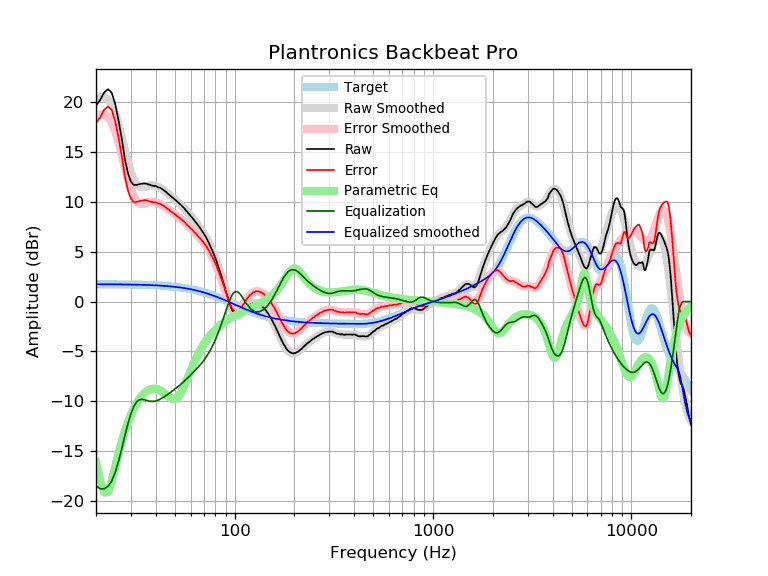

The file beside this chart, header and first rows:
frequency, raw, error, smoothed, error_smoothed, equalization, parametric_eq, equalized_raw, equalized_smoothed, target
20, 19.67, 17.93, 20.25, 18.51, -18.51, -16.12, 1.16, 1.74, 1.74
21, 20.24, 18.50, 20.53, 18.78, -18.78, -17.97, 1.46, 1.74, 1.74
22, 21.01, 19.27, 20.53, 18.79, -18.79, -19.16, 2.22, 1.74, 1.74
23, 21.31, 19.57, 20.27, 18.54, -18.54, -19.11, 2.78, 1.74, 1.74
24, 20.98, 19.25, 19.75, 18.01, -18.01, -18.05, 2.97, 1.74, 1.74
25, 19.84, 18.11, 18.87, 17.13, -17.13, -16.62, 2.71, 1.73, 1.73
26, 18.14, 16.41, 17.74, 16.01, -16.01, -15.24, 2.14, 1.73, 1.73
27, 16.30, 14.58, 16.45, 14.73, -14.73, -14.02, 1.57, 1.73, 1.73
28, 14.24, 12.52, 15.15, 13.42, -13.42, -12.98, 0.82, 1.72, 1.72
29, 12.87, 11.16, 13.95, 12.23, -12.23, -12.10, 0.64, 1.72, 1.72
30, 12.03, 10.32, 12.96, 11.25, -11.25, -11.37, 0.78, 1.71, 1.71
31, 11.71, 10.01, 12.24, 10.53, -10.53, -10.75, 1.18, 1.71, 1.71
32, 11.70, 10.00, 11.78, 10.08, -10.08, -10.24, 1.62, 1.70, 1.70
33, 11.78, 10.09, 11.55, 9.86, -9.86, -9.81, 1.92, 1.70, 1.70
34, 11.83, 10.14, 11.49, 9.80, -9.80, -9.47, 2.03, 1.69, 1.69
35, 11.87, 10.19, 11.53, 9.84, -9.84, -9.20, 2.03, 1.68, 1.68
36, 11.82, 10.15, 11.59, 9.92, -9.92, -9.00, 1.90, 1.67, 1.67
37, 11.75, 10.09, 11.65, 9.99, -9.99, -8.85, 1.77, 1.66, 1.66
38, 11.66, 10.01, 11.68, 10.02, -10.02, -8.77, 1.64, 1.65, 1.65
39, 11.61, 9.97, 11.66, 10.01, -10.01, -8.74, 1.60, 1.64, 1.64
40, 11.61, 9.98, 11.60, 9.97, -9.97, -8.75, 1.64, 1.63, 1.63
41, 11.47, 9.85, 11.52, 9.89, -9.89, -8.81, 1.58, 1.62, 1.62
42, 11.44, 9.83, 11.41, 9.80, -9.80, -8.91, 1.64, 1.61, 1.61
43, 11.31, 9.72, 11.29, 9.69, -9.69, -9.03, 1.62, 1.60, 1.60
44, 11.16, 9.58, 11.15, 9.57, -9.57, -9.18, 1.59, 1.58, 1.58
45, 11.02, 9.45, 11.01, 9.44, -9.44, -9.34, 1.58, 1.57, 1.57
46, 10.84, 9.29, 10.86, 9.31, -9.31, -9.50, 1.53, 1.55, 1.55
47, 10.69, 9.16, 10.71, 9.18, -9.18, -9.63, 1.52, 1.54, 1.54
48, 10.54, 9.02, 10.56, 9.04, -9.04, -9.73, 1.50, 1.52, 1.52
49, 10.39, 8.89, 10.40, 8.90, -8.90, -9.78, 1.49, 1.50, 1.50
50, 10.24, 8.76, 10.25, 8.77, -8.77, -9.77, 1.48, 1.48, 1.48
51, 10.08, 8.62, 10.10, 8.63, -8.63, -9.68, 1.45, 1.46, 1.46
52, 9.94, 8.50, 9.94, 8.50, -8.50, -9.52, 1.44, 1.44, 1.44
53, 9.79, 8.37, 9.79, 8.37, -8.37, -9.30, 1.43, 1.42, 1.42
54, 9.64, 8.24, 9.63, 8.23, -8.23, -9.03, 1.41, 1.40, 1.40
55, 9.48, 8.11, 9.47, 8.09, -8.09, -8.71, 1.39, 1.38, 1.38
56, 9.32, 7.97, 9.30, 7.95, -7.95, -8.37, 1.37, 1.35, 1.35
57, 9.11, 7.79, 9.13, 7.81, -7.81, -8.01, 1.31, 1.33, 1.33
58, 8.95, 7.65, 8.96, 7.66, -7.66, -7.65, 1.29, 1.30, 1.30
59, 8.78, 7.51, 8.79, 7.51, -7.51, -7.29, 1.27, 1.27, 1.27
60, 8.59, 7.35, 8.61, 7.37, -7.37, -6.94, 1.23, 1.24, 1.24
61, 8.44, 7.23, 8.44, 7.22, -7.22, -6.60, 1.22, 1.22, 1.22
62, 8.26, 7.08, 8.26, 7.08, -7.08, -6.27, 1.19, 1.19, 1.19
63, 8.07, 6.92, 8.09, 6.93, -6.93, -5.97, 1.14, 1.16, 1.16
64, 7.91, 6.79, 7.91, 6.79, -6.79, -5.68, 1.12, 1.12, 1.12
65, 7.73, 6.64, 7.74, 6.64, -6.64, -5.40, 1.09, 1.09, 1.09
66, 7.56, 6.50, 7.56, 6.50, -6.50, -5.14, 1.06, 1.06, 1.06
67, 7.37, 6.35, 7.38, 6.35, -6.35, -4.90, 1.02, 1.02, 1.02
68, 7.18, 6.19, 7.19, 6.20, -6.20, -4.68, 0.98, 0.99, 0.99
69, 7.00, 6.05, 7.00, 6.04, -6.04, -4.46, 0.96, 0.95, 0.95
70, 6.79, 5.87, 6.80, 5.88, -5.88, -4.26, 0.91, 0.92, 0.92
71, 6.59, 5.71, 6.59, 5.71, -5.71, -4.08, 0.89, 0.88, 0.88
72, 6.40, 5.56, 6.37, 5.53, -5.53, -3.90, 0.88, 0.84, 0.84
73, 6.14, 5.34, 6.15, 5.34, -5.34, -3.74, 0.80, 0.81, 0.81
74, 5.91, 5.14, 5.91, 5.15, -5.15, -3.58, 0.77, 0.77, 0.77
75, 5.66, 4.93, 5.67, 4.94, -4.94, -3.43, 0.72, 0.73, 0.73
76, 5.41, 4.72, 5.42, 4.73, -4.73, -3.30, 0.68, 0.69, 0.69
77, 5.15, 4.50, 5.16, 4.51, -4.51, -3.17, 0.64, 0.65, 0.65
78, 4.90, 4.29, 4.90, 4.29, -4.29, -3.04, 0.62, 0.61, 0.61
79, 4.62, 4.05, 4.62, 4.05, -4.05, -2.93, 0.57, 0.57, 0.57
... 553 more rows
